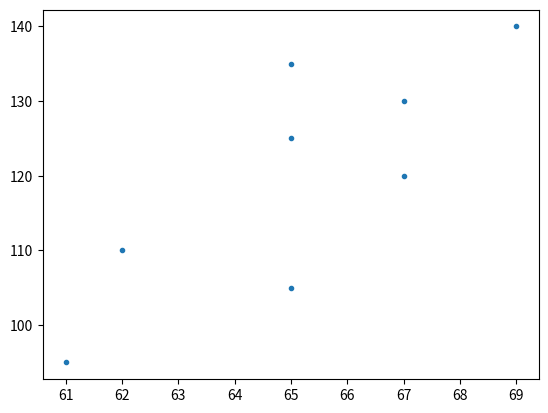

The script that saved this image:
#!/usr/bin/env python3
import matplotlib.pyplot as plt


def mean(v):
    return sum(v) / len(v)


def b_1(x, y):
    mx = mean(x)
    my = mean(y)
    numerator = denominator = 0.
    for i in range(len(x)):
        numerator += (x[i] - mx) * (y[i] - my)
        denominator += (x[i] - mx) ** 2
    return numerator / denominator


def b_0(x, y, b1):
    return (sum(y) - (b1 * sum(x))) / len(x)


def get_b0_b1(x, y):
    b1 = b_1(x, y)
    b0 = b_0(x, y, b1)
    return b0, b1


xv = (65, 65, 62, 67, 69, 65, 61, 67)

yv = (105, 125, 110, 120, 140, 135, 95, 130)

# plt.scatter(x=xv, y=yv)
# plt.show()

b, m = get_b0_b1(xv, yv)

plt.plot(xv, yv, '.')
# plt.plot(m, b, '-')
plt.show()

print(get_b0_b1(xv, yv))
